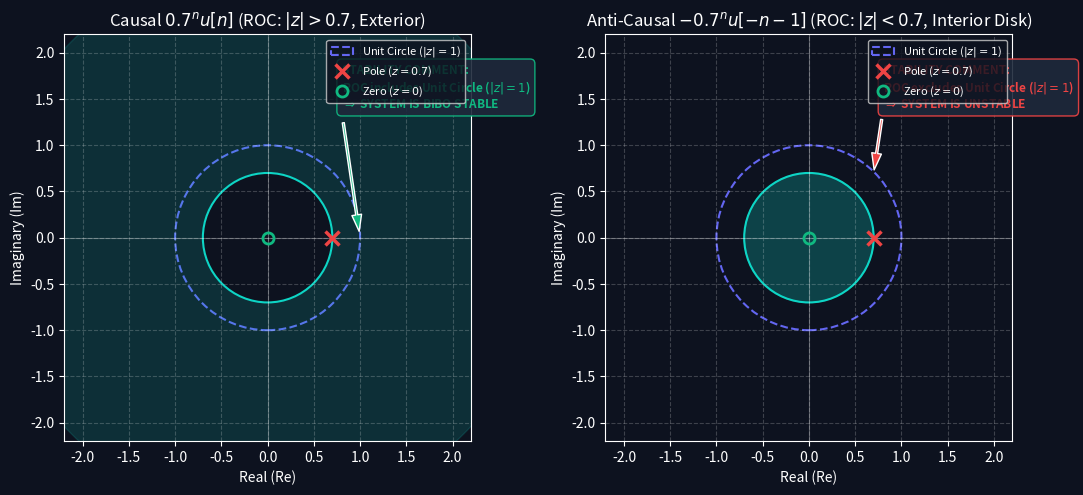
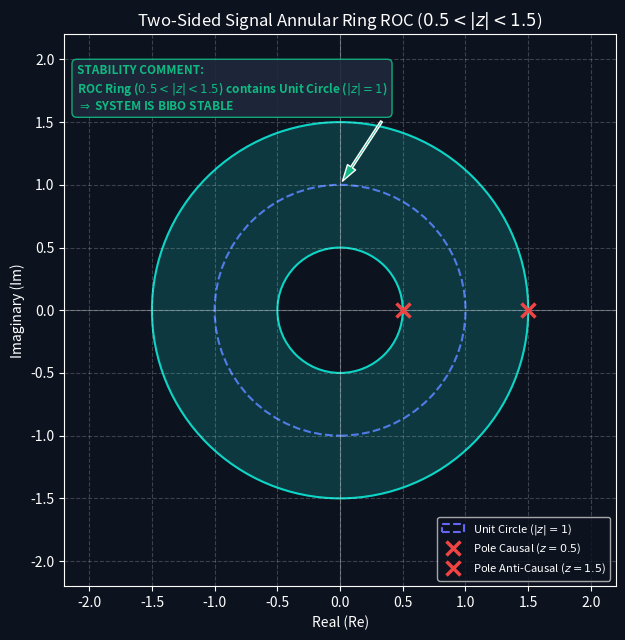
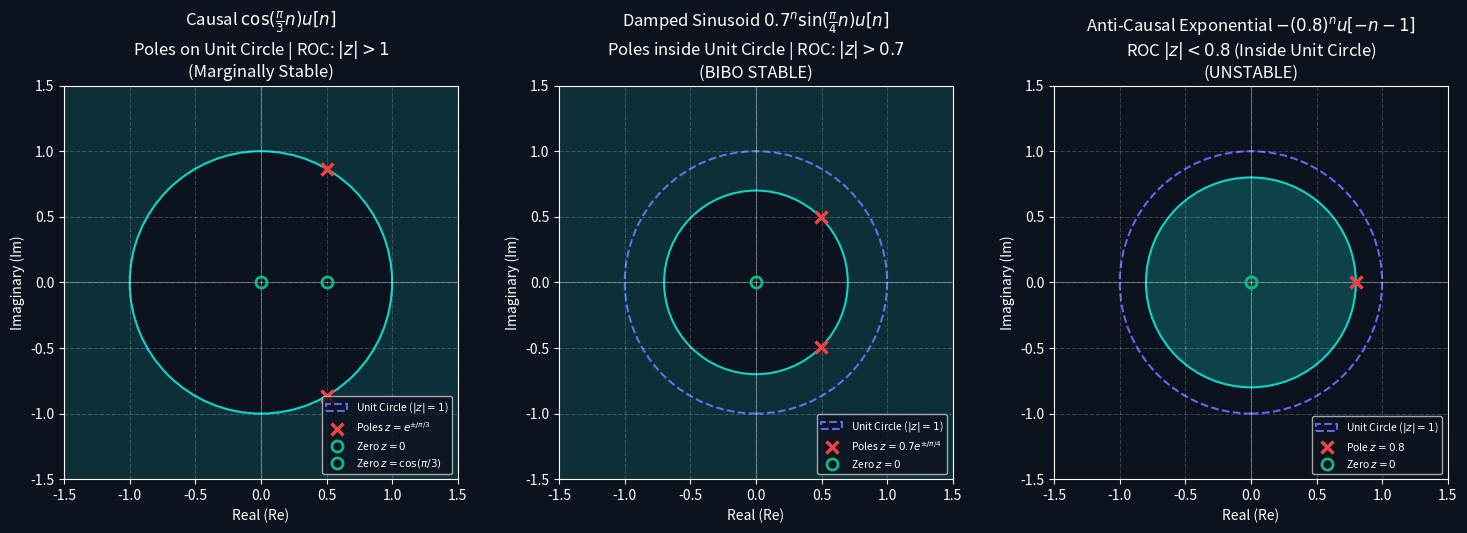
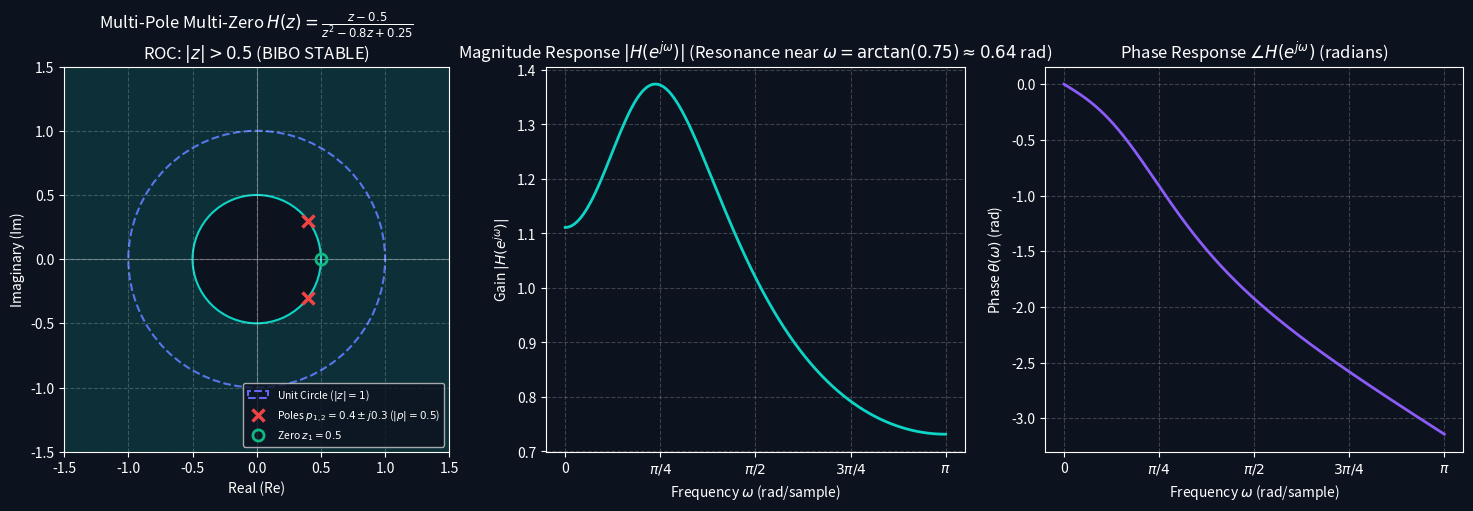

These figures' Python source, in order:
import os
import numpy as np
import matplotlib.pyplot as plt

os.makedirs("images", exist_ok=True)

# Dark mode styling parameters
plt.style.use('dark_background')
plt.rcParams['font.family'] = 'sans-serif'
plt.rcParams['font.size'] = 10
plt.rcParams['axes.grid'] = True
plt.rcParams['grid.alpha'] = 0.2
plt.rcParams['grid.linestyle'] = '--'
plt.rcParams['figure.facecolor'] = '#0d121f'
plt.rcParams['axes.facecolor'] = '#0d121f'
plt.rcParams['savefig.facecolor'] = '#0d121f'

# Helper function to draw a complex plane axis
def draw_zplane_axes(ax, xlim=2.2, ylim=2.2):
    ax.axhline(0, color='white', linewidth=0.8, alpha=0.3)
    ax.axvline(0, color='white', linewidth=0.8, alpha=0.3)
    # Draw unit circle
    uc = plt.Circle((0, 0), 1.0, color='#6366f1', fill=False, linestyle='--', linewidth=1.5, label='Unit Circle ($|z|=1$)')
    ax.add_patch(uc)
    ax.set_aspect('equal')
    ax.set_xlim(-xlim, xlim)
    ax.set_ylim(-ylim, ylim)
    ax.set_xlabel('Real (Re)')
    ax.set_ylabel('Imaginary (Im)')

# -------------------------------------------------------------
# Plot 1: ROC of Causal vs. Anti-Causal Exponential with Stability Callouts
# -------------------------------------------------------------
fig, axs = plt.subplots(1, 2, figsize=(11, 5.5))

# 1. Causal ROC: x[n] = 0.7^n u[n] -> ROC: |z| > 0.7
draw_zplane_axes(axs[0])
ring = plt.Circle((0,0), 3.0, color='#0dd5c5', alpha=0.15)
axs[0].add_patch(ring)
inner_disk = plt.Circle((0,0), 0.7, color='#0d121f', fill=True)
axs[0].add_patch(inner_disk)
boundary = plt.Circle((0,0), 0.7, color='#0dd5c5', fill=False, linestyle='-', linewidth=1.5)
axs[0].add_patch(boundary)
axs[0].plot(0.7, 0, 'x', color='#ef4444', markersize=10, markeredgewidth=2.5, label='Pole ($z=0.7$)')
axs[0].plot(0, 0, 'o', color='#10b981', markersize=8, fillstyle='none', markeredgewidth=2, label='Zero ($z=0$)')
axs[0].set_title(r"Causal $0.7^n u[n]$ (ROC: $|z| > 0.7$, Exterior)")
axs[0].legend(loc='upper right', fontsize=8)

axs[0].annotate('STABILITY COMMENT:\nROC includes Unit Circle ($|z|=1$)\n' + r'$\Rightarrow$ SYSTEM IS BIBO STABLE',
                xy=(1.0, 0.0), xytext=(0.8, 1.4),
                arrowprops=dict(facecolor='#10b981', shrink=0.05, width=1.5, headwidth=7),
                fontsize=8.5, color='#10b981', fontweight='bold',
                bbox=dict(boxstyle='round,pad=0.4', facecolor='#1e293b', edgecolor='#10b981', alpha=0.9))

# 2. Anti-Causal ROC: x[n] = -0.7^n u[-n-1] -> ROC: |z| < 0.7 (INSIDE Unit Circle)
draw_zplane_axes(axs[1])
inner_disk_shaded = plt.Circle((0,0), 0.7, color='#0dd5c5', alpha=0.25)
axs[1].add_patch(inner_disk_shaded)
boundary2 = plt.Circle((0,0), 0.7, color='#0dd5c5', fill=False, linestyle='-', linewidth=1.5)
axs[1].add_patch(boundary2)
axs[1].plot(0.7, 0, 'x', color='#ef4444', markersize=10, markeredgewidth=2.5, label='Pole ($z=0.7$)')
axs[1].plot(0, 0, 'o', color='#10b981', markersize=8, fillstyle='none', markeredgewidth=2, label='Zero ($z=0$)')
axs[1].set_title(r"Anti-Causal $-0.7^n u[-n-1]$ (ROC: $|z| < 0.7$, Interior Disk)")
axs[1].legend(loc='upper right', fontsize=8)

axs[1].annotate('STABILITY COMMENT:\nROC excludes Unit Circle ($|z|=1$)\n' + r'$\Rightarrow$ SYSTEM IS UNSTABLE',
                xy=(0.7, 0.7), xytext=(0.8, 1.4),
                arrowprops=dict(facecolor='#ef4444', shrink=0.05, width=1.5, headwidth=7),
                fontsize=8.5, color='#ef4444', fontweight='bold',
                bbox=dict(boxstyle='round,pad=0.4', facecolor='#1e293b', edgecolor='#ef4444', alpha=0.9))

plt.tight_layout()
plt.savefig("images/roc_causal_anticausal.png", dpi=300)
plt.close()


# -------------------------------------------------------------
# Plot 2: ROC of Two-Sided Signal (Annular Ring)
# -------------------------------------------------------------
fig, ax = plt.subplots(figsize=(6.5, 6.5))
draw_zplane_axes(ax, xlim=2.2, ylim=2.2)

outer_ring = plt.Circle((0,0), 1.5, color='#0dd5c5', alpha=0.20)
ax.add_patch(outer_ring)
inner_disk_mask = plt.Circle((0,0), 0.5, color='#0d121f', fill=True)
ax.add_patch(inner_disk_mask)

b_inner = plt.Circle((0,0), 0.5, color='#0dd5c5', fill=False, linestyle='-', linewidth=1.5)
b_outer = plt.Circle((0,0), 1.5, color='#0dd5c5', fill=False, linestyle='-', linewidth=1.5)
ax.add_patch(b_inner)
ax.add_patch(b_outer)

ax.plot(0.5, 0, 'x', color='#ef4444', markersize=10, markeredgewidth=2.5, label='Pole Causal ($z=0.5$)')
ax.plot(1.5, 0, 'x', color='#ef4444', markersize=10, markeredgewidth=2.5, label='Pole Anti-Causal ($z=1.5$)')

ax.annotate('STABILITY COMMENT:\nROC Ring ($0.5 < |z| < 1.5$) contains Unit Circle ($|z|=1$)\n' + r'$\Rightarrow$ SYSTEM IS BIBO STABLE',
            xy=(0, 1.0), xytext=(-2.1, 1.6),
            arrowprops=dict(facecolor='#10b981', shrink=0.05, width=1.5, headwidth=7),
            fontsize=8.5, color='#10b981', fontweight='bold',
            bbox=dict(boxstyle='round,pad=0.4', facecolor='#1e293b', edgecolor='#10b981', alpha=0.9))

ax.set_title(r"Two-Sided Signal Annular Ring ROC ($0.5 < |z| < 1.5$)")
ax.legend(loc='lower right', fontsize=8)

plt.tight_layout()
plt.savefig("images/zplane_common_pairs.png", dpi=300)
plt.close()


# -------------------------------------------------------------
# Plot 3: Worked Examples of Poles, Zeros, ROC & Stability (Exp, Sin, Cos, Delta)
# -------------------------------------------------------------
fig, axs = plt.subplots(1, 3, figsize=(15, 5))

# Ex 1: Causal Cosine: x[n] = cos(pi/3 n) u[n] -> Poles on unit circle z = e^(+- j pi/3), ROC |z| > 1
draw_zplane_axes(axs[0], xlim=1.5, ylim=1.5)
ring1 = plt.Circle((0,0), 2.5, color='#0dd5c5', alpha=0.15)
axs[0].add_patch(ring1)
disk1 = plt.Circle((0,0), 1.0, color='#0d121f', fill=True)
axs[0].add_patch(disk1)
b1 = plt.Circle((0,0), 1.0, color='#0dd5c5', fill=False, linestyle='-', linewidth=1.5)
axs[0].add_patch(b1)
# Poles at e^(+- j pi/3) = 0.5 +- j 0.866
axs[0].plot(0.5, np.sin(np.pi/3), 'x', color='#ef4444', markersize=9, markeredgewidth=2.5, label=r'Poles $z=e^{\pm j\pi/3}$')
axs[0].plot(0.5, -np.sin(np.pi/3), 'x', color='#ef4444', markersize=9, markeredgewidth=2.5)
axs[0].plot(0, 0, 'o', color='#10b981', markersize=8, fillstyle='none', markeredgewidth=2, label='Zero $z=0$')
axs[0].plot(0.5, 0, 'o', color='#10b981', markersize=8, fillstyle='none', markeredgewidth=2, label=r'Zero $z=\cos(\pi/3)$')
axs[0].set_title(r"Causal $\cos(\frac{\pi}{3}n) u[n]$" + "\nPoles on Unit Circle | ROC: $|z|>1$\n(Marginally Stable)")
axs[0].legend(loc='lower right', fontsize=7.5)

# Ex 2: Damped Sinusoid: x[n] = 0.7^n sin(pi/4 n) u[n] -> Poles at 0.7 e^(+- j pi/4), ROC |z| > 0.7
draw_zplane_axes(axs[1], xlim=1.5, ylim=1.5)
ring2 = plt.Circle((0,0), 2.5, color='#0dd5c5', alpha=0.15)
axs[1].add_patch(ring2)
disk2 = plt.Circle((0,0), 0.7, color='#0d121f', fill=True)
axs[1].add_patch(disk2)
b2 = plt.Circle((0,0), 0.7, color='#0dd5c5', fill=False, linestyle='-', linewidth=1.5)
axs[1].add_patch(b2)
p_re = 0.7 * np.cos(np.pi/4)
p_im = 0.7 * np.sin(np.pi/4)
axs[1].plot(p_re, p_im, 'x', color='#ef4444', markersize=9, markeredgewidth=2.5, label=r'Poles $z=0.7e^{\pm j\pi/4}$')
axs[1].plot(p_re, -p_im, 'x', color='#ef4444', markersize=9, markeredgewidth=2.5)
axs[1].plot(0, 0, 'o', color='#10b981', markersize=8, fillstyle='none', markeredgewidth=2, label='Zero $z=0$')
axs[1].set_title(r"Damped Sinusoid $0.7^n \sin(\frac{\pi}{4}n)u[n]$" + "\nPoles inside Unit Circle | ROC: $|z|>0.7$\n(BIBO STABLE)")
axs[1].legend(loc='lower right', fontsize=7.5)

# Ex 3: Anti-Causal Exponential: x[n] = -(0.8)^n u[-n-1] -> Pole at z=0.8, ROC |z| < 0.8
draw_zplane_axes(axs[2], xlim=1.5, ylim=1.5)
disk3 = plt.Circle((0,0), 0.8, color='#0dd5c5', alpha=0.25)
axs[2].add_patch(disk3)
b3 = plt.Circle((0,0), 0.8, color='#0dd5c5', fill=False, linestyle='-', linewidth=1.5)
axs[2].add_patch(b3)
axs[2].plot(0.8, 0, 'x', color='#ef4444', markersize=9, markeredgewidth=2.5, label='Pole $z=0.8$')
axs[2].plot(0, 0, 'o', color='#10b981', markersize=8, fillstyle='none', markeredgewidth=2, label='Zero $z=0$')
axs[2].set_title(r"Anti-Causal Exponential $-(0.8)^n u[-n-1]$" + "\nROC $|z|<0.8$ (Inside Unit Circle)\n(UNSTABLE)")
axs[2].legend(loc='lower right', fontsize=7.5)

plt.tight_layout()
plt.savefig("images/pole_zero_roc_examples.png", dpi=300)
plt.close()


# -------------------------------------------------------------
# Plot 4 (NEW): Multi-Pole Multi-Zero System: ROC, Pole-Zero Plot, Magnitude & Phase
# -------------------------------------------------------------
# System: H(z) = (z - 0.5) / (z^2 - 0.8 z + 0.25)
# Zero at z = 0.5
# Poles at z = 0.4 +- j 0.3 (magnitude r = sqrt(0.16 + 0.09) = 0.5)
# Causal ROC: |z| > 0.5

fig, axs = plt.subplots(1, 3, figsize=(15, 5))

# 1. Pole-Zero Plot & ROC in Z-Plane
draw_zplane_axes(axs[0], xlim=1.5, ylim=1.5)
ring4 = plt.Circle((0,0), 2.5, color='#0dd5c5', alpha=0.15)
axs[0].add_patch(ring4)
disk4 = plt.Circle((0,0), 0.5, color='#0d121f', fill=True)
axs[0].add_patch(disk4)
b4 = plt.Circle((0,0), 0.5, color='#0dd5c5', fill=False, linestyle='-', linewidth=1.5)
axs[0].add_patch(b4)

# Poles & Zeros
p1_re, p1_im = 0.4, 0.3
axs[0].plot(p1_re, p1_im, 'x', color='#ef4444', markersize=9, markeredgewidth=2.5, label=r'Poles $p_{1,2} = 0.4 \pm j0.3$ ($|p|=0.5$)')
axs[0].plot(p1_re, -p1_im, 'x', color='#ef4444', markersize=9, markeredgewidth=2.5)
axs[0].plot(0.5, 0, 'o', color='#10b981', markersize=8, fillstyle='none', markeredgewidth=2, label=r'Zero $z_1 = 0.5$')

axs[0].set_title(r"Multi-Pole Multi-Zero $H(z) = \frac{z - 0.5}{z^2 - 0.8z + 0.25}$" + "\nROC: $|z| > 0.5$ (BIBO STABLE)")
axs[0].legend(loc='lower right', fontsize=7.5)

# 2. Magnitude Response |H(e^jw)|
w = np.linspace(0, np.pi, 500)
ejw = np.exp(1j * w)
H_w = (ejw - 0.5) / (ejw**2 - 0.8 * ejw + 0.25)
mag_H = np.abs(H_w)
phase_H = np.angle(H_w)

axs[1].plot(w, mag_H, color='#0dd5c5', linewidth=2)
axs[1].set_title(r"Magnitude Response $|H(e^{j\omega})|$ (Resonance near $\omega = \arctan(0.75) \approx 0.64$ rad)")
axs[1].set_xlabel(r"Frequency $\omega$ (rad/sample)")
axs[1].set_ylabel(r"Gain $|H(e^{j\omega})|$")
axs[1].set_xticks([0, np.pi/4, np.pi/2, 3*np.pi/4, np.pi])
axs[1].set_xticklabels(['0', r'$\pi/4$', r'$\pi/2$', r'$3\pi/4$', r'$\pi$'])

# 3. Phase Response angle H(e^jw)
axs[2].plot(w, phase_H, color='#8b5cf6', linewidth=2)
axs[2].set_title(r"Phase Response $\angle H(e^{j\omega})$ (radians)")
axs[2].set_xlabel(r"Frequency $\omega$ (rad/sample)")
axs[2].set_ylabel(r"Phase $\theta(\omega)$ (rad)")
axs[2].set_xticks([0, np.pi/4, np.pi/2, 3*np.pi/4, np.pi])
axs[2].set_xticklabels(['0', r'$\pi/4$', r'$\pi/2$', r'$3\pi/4$', r'$\pi$'])

plt.tight_layout()
plt.savefig("images/multipole_multizero_mag_phase.png", dpi=300)
plt.close()

print("All Lecture 5 images generated successfully.")
